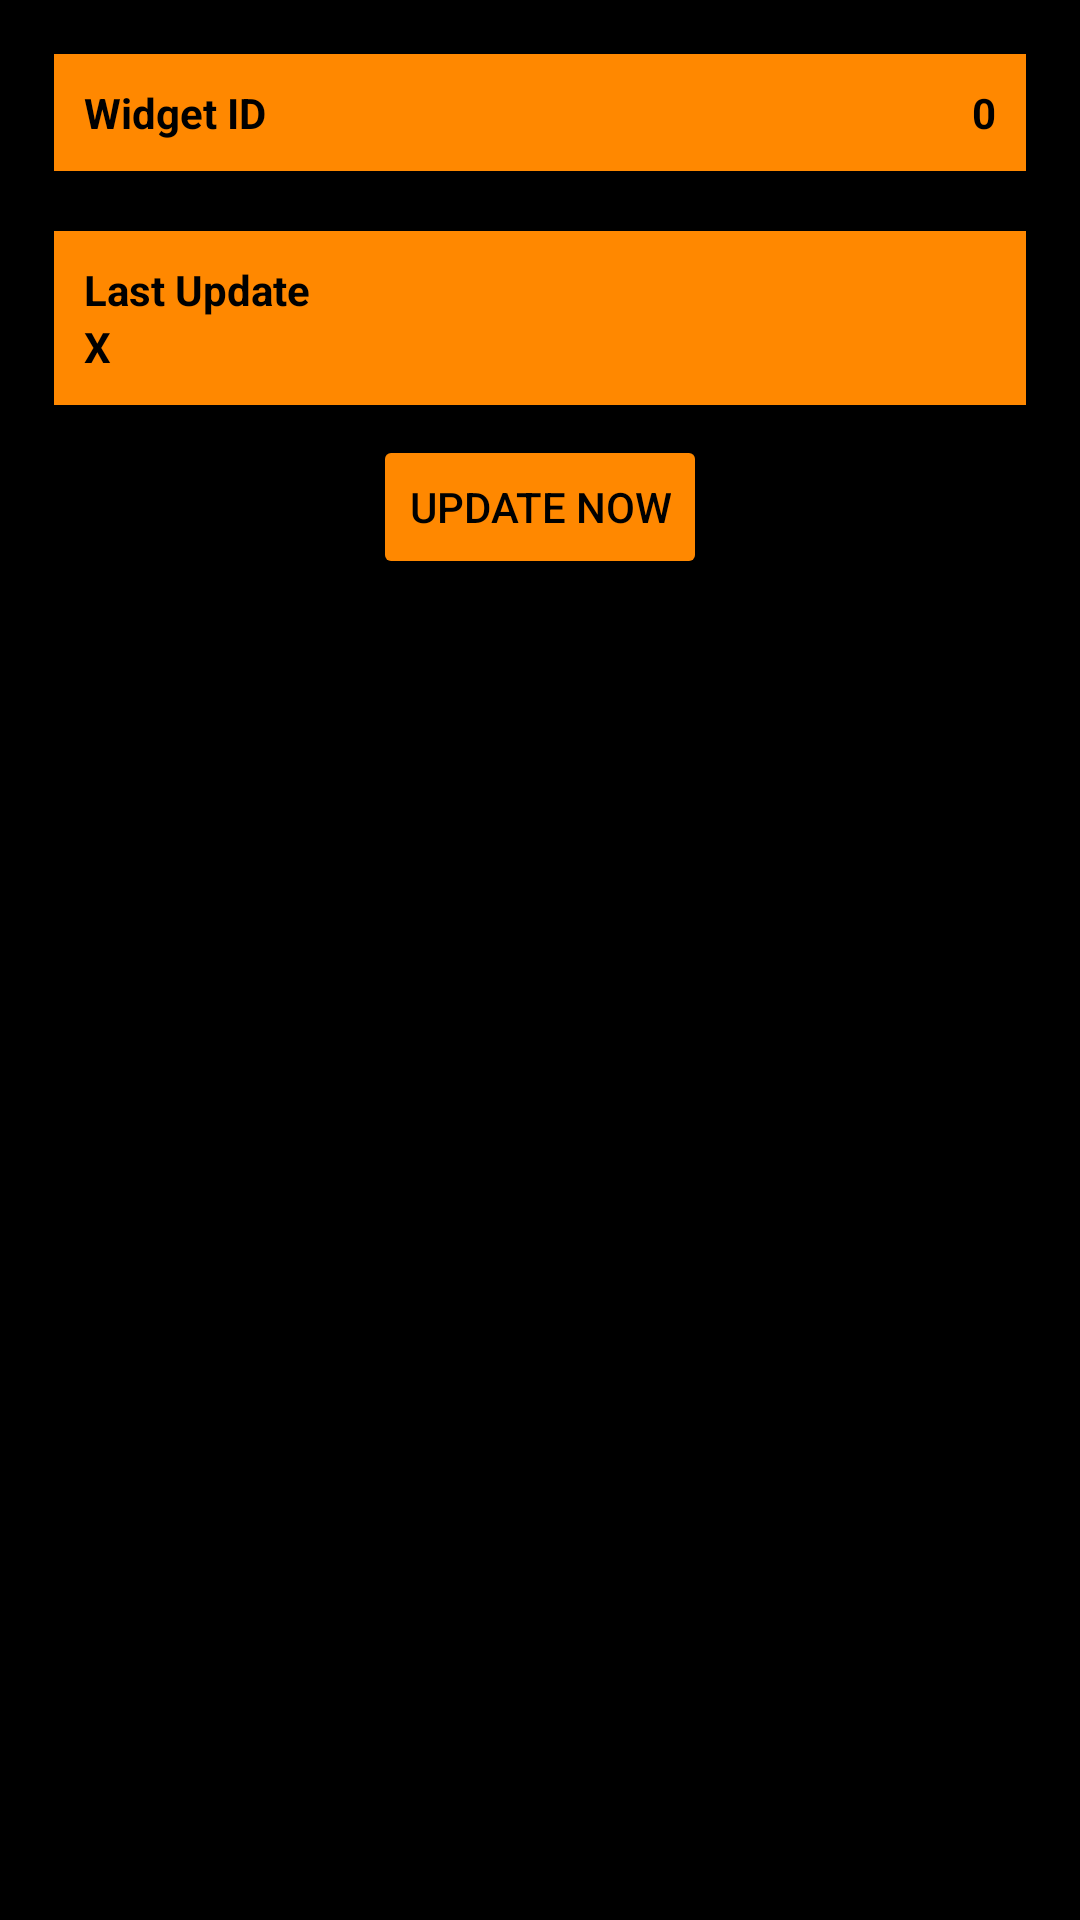

Reconstruct the res/layout file that produces this screen, plus the resources it refers to.
<!-- AndroidManifest.xml: application theme Theme.BroadcastReceiver -->
<!-- res/layout/new_app_widget.xml -->
<RelativeLayout xmlns:android="http://schemas.android.com/apk/res/android"
    android:layout_width="match_parent"
    android:layout_height="match_parent"
    android:background="@android:color/black"
    android:padding="8dp"
    android:theme="@style/ThemeOverlay.BroadcastReceiver.AppWidgetContainer">

    <LinearLayout
        android:id="@+id/section_id"
        android:layout_width="match_parent"
        android:layout_height="wrap_content"
        android:orientation="horizontal"
        android:layout_alignParentTop="true"
        android:layout_margin="10dp"
        android:padding="10dp"
        android:background="@android:color/holo_orange_dark">
        <TextView
            android:layout_width="wrap_content"
            android:layout_height="wrap_content"
            android:textStyle="bold"
            android:layout_weight="2"
            android:textColor="@android:color/black"
            android:text="Widget ID"/>
        <TextView
            android:id="@+id/appwidget_id"
            android:gravity="right"
            android:layout_width="wrap_content"
            android:layout_height="wrap_content"
            android:textStyle="bold"
            android:layout_weight="1"
            android:textColor="@android:color/black"
            android:text="0"/>
    </LinearLayout>
    <LinearLayout
        android:id="@+id/section_update"
        android:layout_width="match_parent"
        android:layout_height="wrap_content"
        android:layout_below="@id/section_id"
        android:orientation="vertical"
        android:layout_margin="10dp"
        android:padding="10dp"
        android:background="@android:color/holo_orange_dark">
        <TextView
            android:layout_width="wrap_content"
            android:layout_height="wrap_content"
            android:textStyle="bold"
            android:textColor="@android:color/black"
            android:text="Last Update"/>
        <TextView
            android:id="@+id/appwidget_update"
            android:layout_width="wrap_content"
            android:layout_height="wrap_content"
            android:textStyle="bold"
            android:textColor="@android:color/black"
            android:text="X"/>
    </LinearLayout>
    <Button
        android:layout_width="wrap_content"
        android:layout_height="wrap_content"
        android:id="@+id/button_update"
        android:layout_centerHorizontal="true"
        android:layout_below="@id/section_update"
        android:text="Update Now"
        android:textColor="@android:color/black"
        android:backgroundTint="@android:color/holo_orange_dark"/>
</RelativeLayout>
<!-- resources referenced by this layout -->
<resources>
  <style name="ThemeOverlay.BroadcastReceiver.AppWidgetContainer" parent="">
          <item name="appWidgetBackgroundColor">@color/light_blue_600</item>
          <item name="appWidgetTextColor">@color/light_blue_50</item>
      </style>
  <style name="Theme.BroadcastReceiver" parent="Theme.MaterialComponents.DayNight.DarkActionBar">
          
          <item name="colorPrimary">@color/purple_500</item>
          <item name="colorPrimaryVariant">@color/purple_700</item>
          <item name="colorOnPrimary">@color/white</item>
          
          <item name="colorSecondary">@color/teal_200</item>
          <item name="colorSecondaryVariant">@color/teal_700</item>
          <item name="colorOnSecondary">@color/black</item>
          
          <item name="android:statusBarColor" tools:targetApi="l">?attr/colorPrimaryVariant</item>
          
      </style>
  <!-- not gathered from this repository: default colours our renderer supplied (Android Studio template values) -->
  <color name="purple_500">#FF6200EE</color>
  <color name="purple_700">#FF3700B3</color>
  <color name="teal_200">#FF03DAC5</color>
  <color name="teal_700">#FF018786</color>
  <color name="black">#FF000000</color>
  <color name="white">#FFFFFFFF</color>
</resources>
